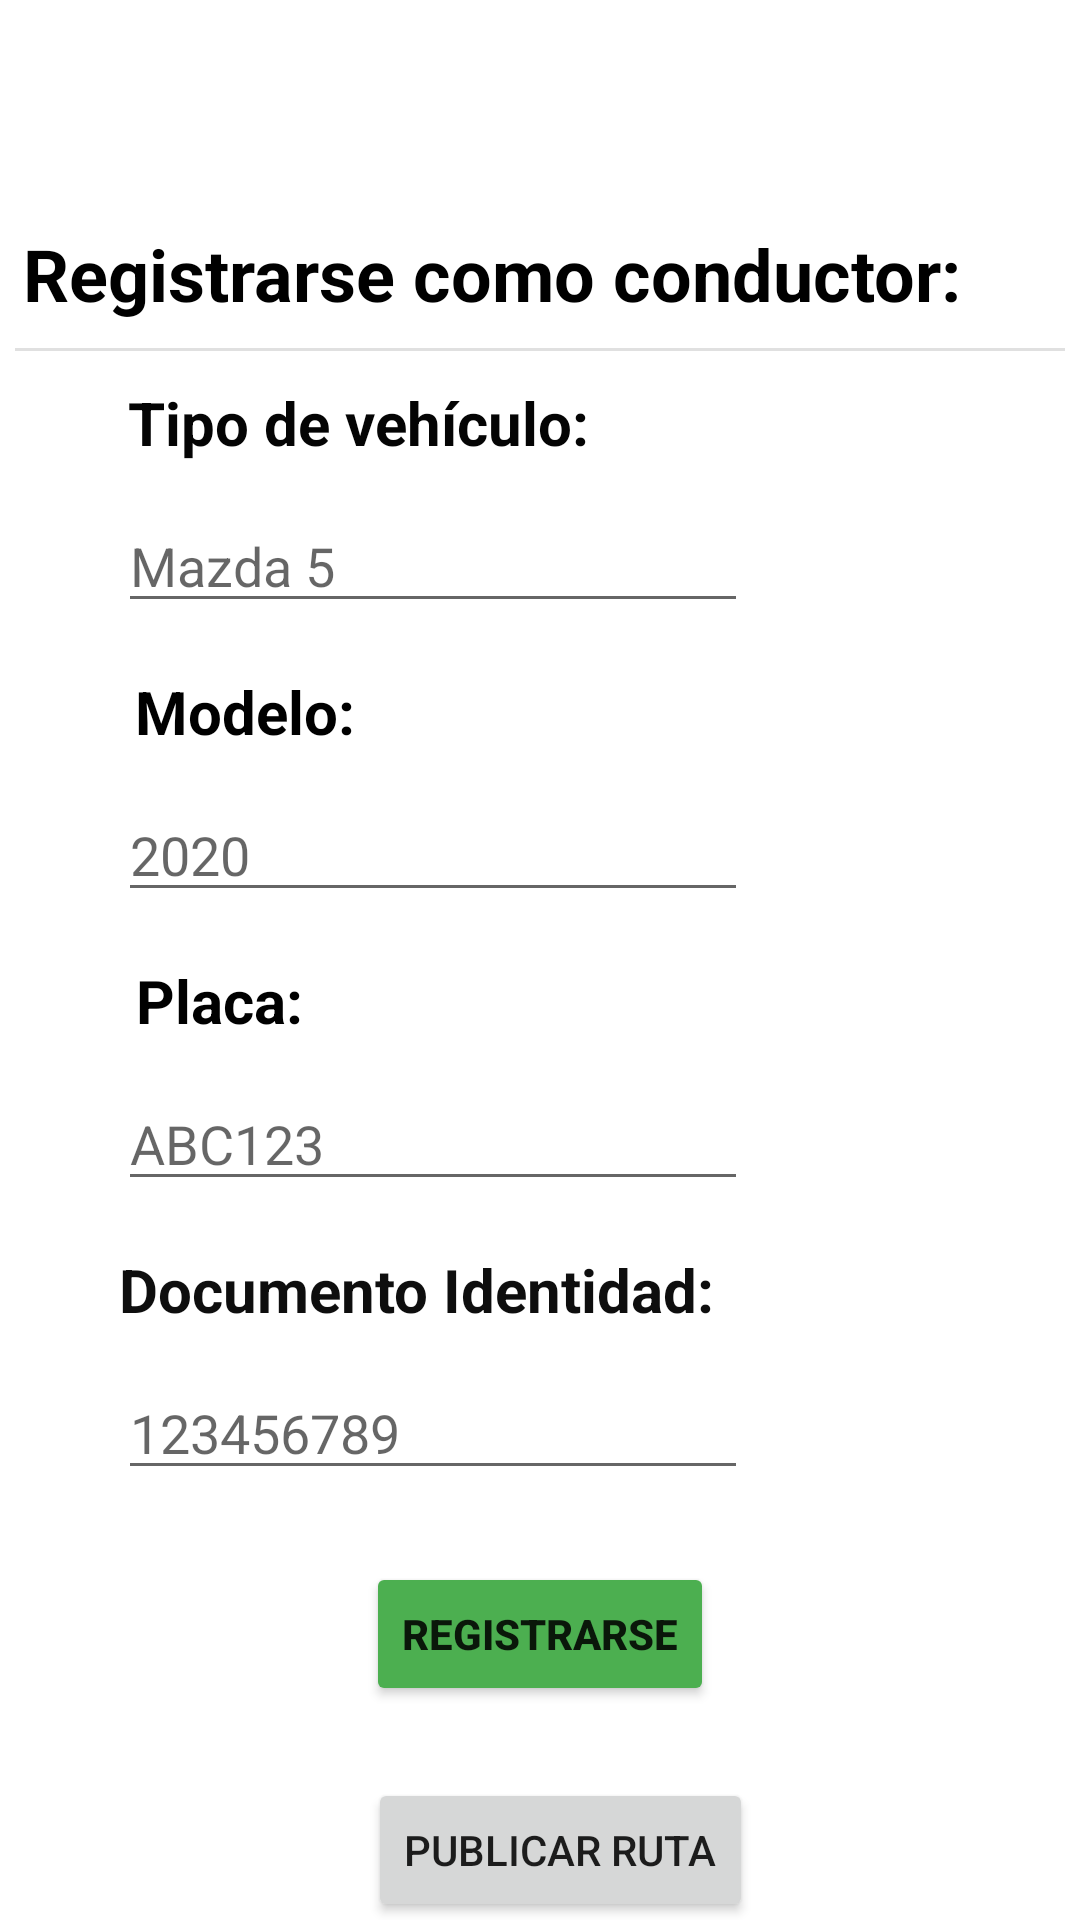

Reconstruct the res/layout file that produces this screen, plus the resources it refers to.
<!-- AndroidManifest.xml: application theme Theme.UberUNAL -->
<!-- res/layout/registro_conductor.xml -->
<?xml version="1.0" encoding="utf-8"?>
<androidx.constraintlayout.widget.ConstraintLayout xmlns:android="http://schemas.android.com/apk/res/android"
    xmlns:app="http://schemas.android.com/apk/res-auto"
    xmlns:tools="http://schemas.android.com/tools"
    android:layout_width="match_parent"
    android:layout_height="match_parent"
    tools:context=".RegistroConductor">

    <ImageView
        android:id="@+id/imageView"
        android:layout_width="190dp"
        android:layout_height="43dp"
        android:layout_marginTop="16dp"
        app:layout_constraintEnd_toEndOf="parent"
        app:layout_constraintHorizontal_bias="0.99"
        app:layout_constraintStart_toStartOf="parent"
        app:layout_constraintTop_toTopOf="parent"
        app:srcCompat="@drawable/logo_recorte" />

    <TextView
        android:id="@+id/textView"
        android:layout_width="wrap_content"
        android:layout_height="wrap_content"
        android:layout_marginTop="16dp"
        android:text="Registrarse como conductor:"
        android:textColor="#000000"
        android:textSize="24sp"
        android:textStyle="bold"
        app:layout_constraintEnd_toEndOf="parent"
        app:layout_constraintHorizontal_bias="0.163"
        app:layout_constraintStart_toStartOf="parent"
        app:layout_constraintTop_toBottomOf="@+id/imageView" />

    <EditText
        android:id="@+id/tipo_vehiculo"
        android:layout_width="wrap_content"
        android:layout_height="wrap_content"
        android:layout_marginTop="12dp"
        android:ems="10"
        android:hint="Mazda 5"
        android:inputType="textPersonName"
        android:textSize="18sp"
        app:layout_constraintEnd_toEndOf="parent"
        app:layout_constraintHorizontal_bias="0.263"
        app:layout_constraintStart_toStartOf="parent"
        app:layout_constraintTop_toBottomOf="@+id/textView2" />

    <androidx.constraintlayout.widget.Barrier
        android:layout_width="wrap_content"
        android:layout_height="wrap_content"
        app:barrierDirection="top"
        tools:layout_editor_absoluteX="142dp"
        tools:layout_editor_absoluteY="172dp" />

    <androidx.constraintlayout.widget.Barrier
        android:layout_width="wrap_content"
        android:layout_height="wrap_content"
        app:barrierDirection="top"
        tools:layout_editor_absoluteX="127dp"
        tools:layout_editor_absoluteY="187dp" />

    <androidx.constraintlayout.widget.Barrier
        android:layout_width="wrap_content"
        android:layout_height="wrap_content"
        app:barrierDirection="top"
        app:layout_constraintBottom_toBottomOf="parent"
        app:layout_constraintTop_toTopOf="parent"
        app:layout_constraintVertical_bias="0.612"
        tools:layout_editor_absoluteX="80dp" />

    <TextView
        android:id="@+id/textView2"
        android:layout_width="wrap_content"
        android:layout_height="wrap_content"
        android:layout_marginTop="20dp"
        android:text="Tipo de vehículo:"
        android:textColor="#040404"
        android:textSize="20sp"
        android:textStyle="bold"
        app:layout_constraintEnd_toEndOf="parent"
        app:layout_constraintHorizontal_bias="0.207"
        app:layout_constraintStart_toStartOf="parent"
        app:layout_constraintTop_toBottomOf="@+id/textView" />

    <TextView
        android:id="@+id/textView3"
        android:layout_width="wrap_content"
        android:layout_height="wrap_content"
        android:layout_marginTop="16dp"
        android:text="Modelo:"
        android:textColor="#000000"
        android:textSize="20sp"
        android:textStyle="bold"
        app:layout_constraintEnd_toEndOf="parent"
        app:layout_constraintHorizontal_bias="0.157"
        app:layout_constraintStart_toStartOf="parent"
        app:layout_constraintTop_toBottomOf="@+id/tipo_vehiculo" />

    <EditText
        android:id="@+id/modelo"
        android:layout_width="wrap_content"
        android:layout_height="wrap_content"
        android:layout_marginTop="12dp"
        android:ems="10"
        android:hint="2020"
        android:inputType="number"
        app:layout_constraintEnd_toEndOf="parent"
        app:layout_constraintHorizontal_bias="0.263"
        app:layout_constraintStart_toStartOf="parent"
        app:layout_constraintTop_toBottomOf="@+id/textView3" />

    <TextView
        android:id="@+id/textView5"
        android:layout_width="wrap_content"
        android:layout_height="wrap_content"
        android:layout_marginTop="16dp"
        android:text="Placa:"
        android:textColor="#000000"
        android:textSize="20sp"
        android:textStyle="bold"
        app:layout_constraintEnd_toEndOf="parent"
        app:layout_constraintHorizontal_bias="0.149"
        app:layout_constraintStart_toStartOf="parent"
        app:layout_constraintTop_toBottomOf="@+id/modelo" />

    <EditText
        android:id="@+id/placa"
        android:layout_width="wrap_content"
        android:layout_height="wrap_content"
        android:layout_marginTop="12dp"
        android:ems="10"
        android:hint="ABC123"
        android:inputType="textPersonName"
        app:layout_constraintEnd_toEndOf="parent"
        app:layout_constraintHorizontal_bias="0.263"
        app:layout_constraintStart_toStartOf="parent"
        app:layout_constraintTop_toBottomOf="@+id/textView5" />

    <TextView
        android:id="@+id/textView6"
        android:layout_width="wrap_content"
        android:layout_height="wrap_content"
        android:layout_marginTop="16dp"
        android:text="Documento Identidad:"
        android:textColor="#0E0E0E"
        android:textSize="20sp"
        android:textStyle="bold"
        app:layout_constraintEnd_toEndOf="parent"
        app:layout_constraintHorizontal_bias="0.245"
        app:layout_constraintStart_toStartOf="parent"
        app:layout_constraintTop_toBottomOf="@+id/placa" />

    <EditText
        android:id="@+id/cedula"
        android:layout_width="wrap_content"
        android:layout_height="wrap_content"
        android:layout_marginTop="12dp"
        android:ems="10"
        android:hint="123456789"
        android:inputType="number"
        app:layout_constraintEnd_toEndOf="parent"
        app:layout_constraintHorizontal_bias="0.263"
        app:layout_constraintStart_toStartOf="parent"
        app:layout_constraintTop_toBottomOf="@+id/textView6" />

    <Button
        android:id="@+id/Registrarse"
        android:layout_width="wrap_content"
        android:layout_height="wrap_content"
        android:layout_marginTop="24dp"
        android:backgroundTint="#4CAF50"
        android:onClick="BotonRegistrarse"
        android:text="Registrarse"
        android:textStyle="bold"
        app:layout_constraintEnd_toEndOf="parent"
        app:layout_constraintStart_toStartOf="parent"
        app:layout_constraintTop_toBottomOf="@+id/cedula" />

    <Button
        android:id="@+id/button2"
        android:layout_width="wrap_content"
        android:layout_height="wrap_content"
        android:layout_marginTop="24dp"
        android:onClick="publicarruta"
        android:text="Publicar Ruta"
        app:layout_constraintEnd_toEndOf="parent"
        app:layout_constraintHorizontal_bias="0.529"
        app:layout_constraintStart_toStartOf="parent"
        app:layout_constraintTop_toBottomOf="@+id/Registrarse" />

    <View
        android:id="@+id/divider2"
        android:layout_width="350dp"
        android:layout_height="1dp"
        android:background="?android:attr/listDivider"
        app:layout_constraintBottom_toTopOf="@+id/textView2"
        app:layout_constraintEnd_toEndOf="parent"
        app:layout_constraintHorizontal_bias="0.491"
        app:layout_constraintStart_toStartOf="parent"
        app:layout_constraintTop_toBottomOf="@+id/textView"
        app:layout_constraintVertical_bias="0.458" />

</androidx.constraintlayout.widget.ConstraintLayout>
<!-- resources referenced by this layout -->
<resources>
  <style name="Theme.UberUNAL" parent="Theme.MaterialComponents.DayNight.NoActionBar">
          
          <item name="colorPrimary">@color/teal_200</item>
          <item name="colorPrimaryVariant">@color/teal_700</item>
          <item name="colorOnPrimary">@color/white</item>
          
          <item name="colorSecondary">@color/teal_200</item>
          <item name="colorSecondaryVariant">@color/teal_700</item>
          <item name="colorOnSecondary">@color/black</item>
          
          <item name="android:statusBarColor" tools:targetApi="l">?attr/colorPrimaryVariant</item>
          
      </style>
  <!-- not gathered from this repository: default colours our renderer supplied (Android Studio template values) -->
  <color name="teal_200">#FF03DAC5</color>
  <color name="teal_700">#FF018786</color>
  <color name="black">#FF000000</color>
  <color name="white">#FFFFFFFF</color>
</resources>
